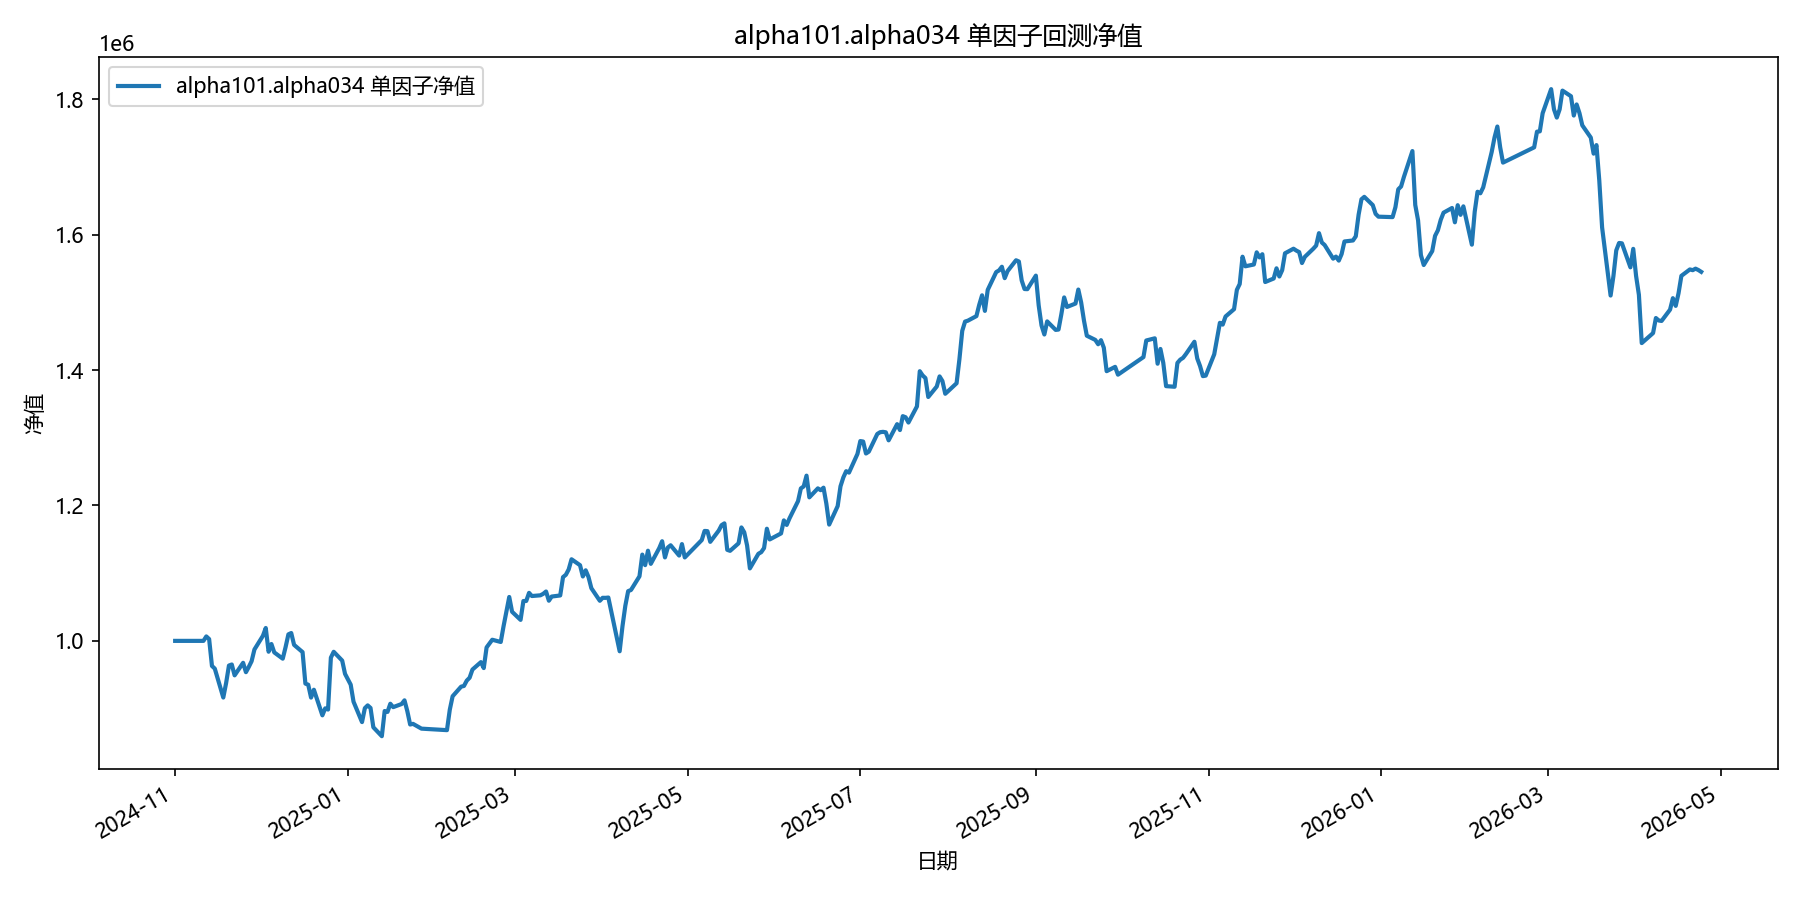

The table this chart was drawn from, first rows:
date, equity
2024-11-01, 1000000
2024-11-04, 1000000
2024-11-05, 1000000
2024-11-06, 1000000
2024-11-07, 1000000
2024-11-08, 1000000
2024-11-11, 1000000
2024-11-12, 1006578
2024-11-13, 1002647
2024-11-14, 962965
2024-11-15, 959008
2024-11-18, 916288
2024-11-19, 937719
2024-11-20, 963558
2024-11-21, 965118
2024-11-22, 949088
2024-11-25, 967608
2024-11-26, 953761
2024-11-27, 961470
2024-11-28, 969939
2024-11-29, 987270
2024-12-02, 1007518
2024-12-03, 1019048
2024-12-04, 983959
2024-12-05, 995353
2024-12-06, 982979
2024-12-09, 973677
2024-12-10, 990747
2024-12-11, 1009620
2024-12-12, 1011591
2024-12-13, 994126
2024-12-16, 983413
2024-12-17, 936894
2024-12-18, 935263
2024-12-19, 916209
2024-12-20, 927835
2024-12-23, 890020
2024-12-24, 900330
2024-12-25, 898542
2024-12-26, 975234
2024-12-27, 983892
2024-12-30, 970855
2024-12-31, 951293
2025-01-02, 935330
2025-01-03, 910172
2025-01-06, 880030
2025-01-07, 900610
2025-01-08, 904713
2025-01-09, 900919
2025-01-10, 872376
2025-01-13, 859212
2025-01-14, 896414
2025-01-15, 895100
2025-01-16, 907137
2025-01-17, 902119
2025-01-20, 906777
2025-01-21, 912171
2025-01-22, 896215
2025-01-23, 876488
2025-01-24, 877447
... 299 more rows
